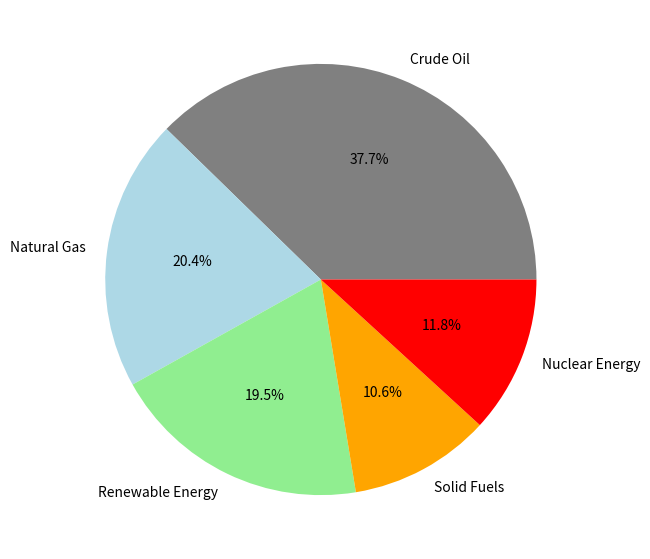

Write Python code to recreate this figure.
################################################################################################
##### TASK 1: Energy Generation in EU Plot  ###################################################
################################################################################################

import matplotlib.pyplot as plt

# Defining the figure
fig = plt.figure(figsize=(9,7))
ax = fig.add_subplot()
#ax.set_xlabel('Energy Source')
#ax.set_ylabel('Percentage of Total Energy Generation')

#Generate the data for the for the chart
pie_labels = ['Crude Oil', 'Natural Gas', 'Renewable Energy', 'Solid Fuels', 'Nuclear Energy']
pie_sizes = [37.7, 20.4, 19.5, 10.6, 11.8]
pie_colors = ['grey', 'lightblue' ,'lightgreen', 'orange', 'red']

# Create the pie chart
ax.pie(pie_sizes, labels=pie_labels, colors=pie_colors, autopct='%1.1f%%')

#Show the pie chart
plt.show()